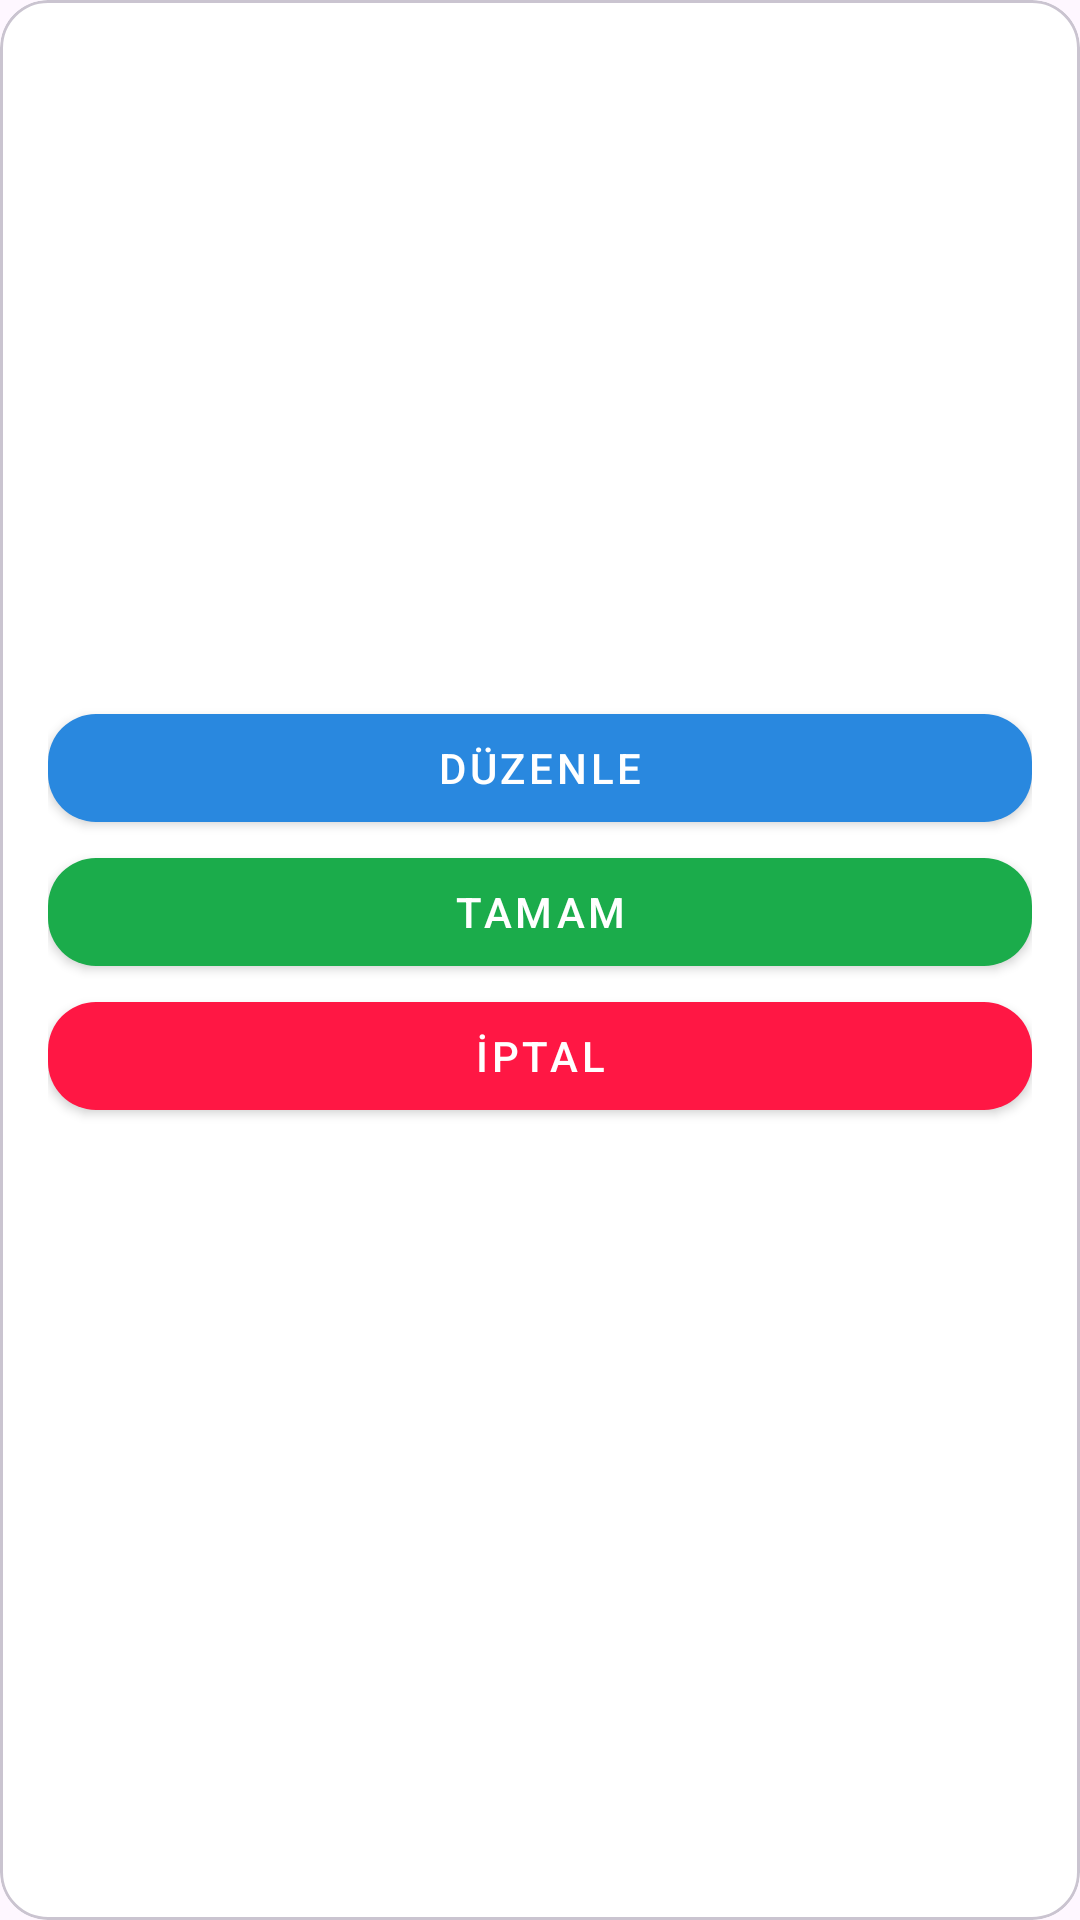

Write the Android layout XML for this screen, with the resource values it uses.
<!-- AndroidManifest.xml: application theme Theme.LeitnerBox -->
<!-- res/layout/layout_confirm_dialog.xml -->
<?xml version="1.0" encoding="utf-8"?>
<com.google.android.material.card.MaterialCardView xmlns:android="http://schemas.android.com/apk/res/android"
    xmlns:app="http://schemas.android.com/apk/res-auto"
    xmlns:tools="http://schemas.android.com/tools"
    android:layout_width="match_parent"
    android:layout_height="wrap_content"
    android:layout_margin="@dimen/large_margin"
    app:cardBackgroundColor="@color/white"
    app:cardCornerRadius="16dp">

    <LinearLayout
        android:layout_width="match_parent"
        android:layout_height="wrap_content"
        android:layout_margin="@dimen/fab_margin"
        android:gravity="center_horizontal"
        android:orientation="vertical">

        <ImageView
            android:id="@+id/imageView"
            android:layout_width="200dp"
            android:layout_height="200dp"
            android:layout_gravity="center"
            android:layout_marginTop="16dp"
            android:scaleType="centerCrop"
            tools:src="@drawable/ic_launcher_foreground" />

        <com.google.android.material.button.MaterialButton
            android:id="@+id/editImageButton"
            style="@style/BlueButtonStyle"
            android:layout_width="match_parent"
            android:layout_height="wrap_content"
            android:text="Düzenle" />

        <com.google.android.material.button.MaterialButton
            android:id="@+id/okButton"
            style="@style/GreenButtonStyle"
            android:layout_width="match_parent"
            android:layout_height="wrap_content"
            android:text="Tamam" />

        <com.google.android.material.button.MaterialButton
            android:id="@+id/cancelButton"
            style="@style/RedButtonStyle"
            android:layout_width="match_parent"
            android:layout_height="wrap_content"
            android:text="İptal" />


    </LinearLayout>


</com.google.android.material.card.MaterialCardView>
<!-- resources referenced by this layout -->
<resources>
  <color name="white">#FFFFFF</color>
  <dimen name="fab_margin">16dp</dimen>
  <dimen name="large_margin">32dp</dimen>
  <style name="BlueButtonStyle" parent="Widget.MaterialComponents.Button">
          <item name="backgroundTint">@color/blue</item>
          <item name="android:textColor">@android:color/white</item>
          <item name="cornerRadius">16dp</item>
      </style>
  <style name="GreenButtonStyle" parent="Widget.MaterialComponents.Button">
          <item name="backgroundTint">@color/green</item>
          <item name="android:textColor">@android:color/white</item>
          <item name="cornerRadius">16dp</item>
      </style>
  <style name="RedButtonStyle" parent="Widget.MaterialComponents.Button">
          <item name="backgroundTint">@color/light_red</item>
          <item name="android:textColor">@android:color/white</item>
          <item name="cornerRadius">16dp</item>
      </style>
  <style name="Theme.LeitnerBox" parent="Base.Theme.LeitnerBox" />
  <color name="blue">#2988DF</color>
  <color name="green">#1BAC4B</color>
  <color name="light_red">#FF1744</color>
  <style name="Base.Theme.LeitnerBox" parent="Theme.Material3.DayNight.NoActionBar">
          
          <item name="colorPrimary">@color/blue</item>
          <item name="colorPrimaryVariant">@color/dark_blue</item>
          <item name="colorOnPrimary">@color/white</item>
          
  
      </style>
  <color name="dark_blue">#123B62</color>
</resources>
